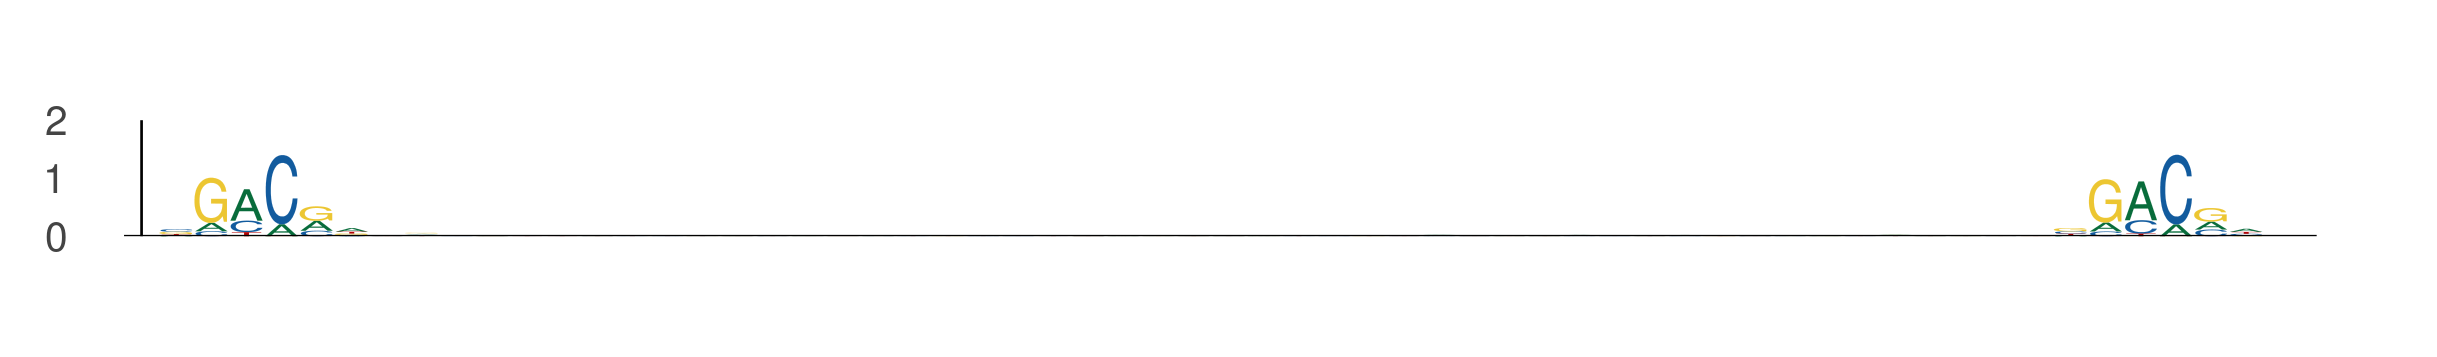

The file beside this chart, header and first rows:
seq_index, start_position, end_position, is_reversed_complement
2840, 73, 79, 0
2840, 127, 133, 0
2449, 67, 73, 0
2449, 121, 127, 0
5857, 49, 55, 0
5857, 103, 109, 0
1603, 53, 59, 0
1603, 107, 113, 0
936, 95, 101, 0
936, 149, 155, 0
3422, 12, 18, 0
3422, 66, 72, 0
4671, 40, 46, 0
4671, 94, 100, 0
3727, 60, 66, 0
3727, 114, 120, 0
5839, 68, 74, 0
5839, 122, 128, 0
4917, 38, 44, 0
4917, 92, 98, 0
4155, 38, 44, 0
4155, 92, 98, 0
1044, 59, 65, 0
1044, 113, 119, 0
3855, 46, 52, 0
3855, 100, 106, 0
1231, 53, 59, 0
1231, 107, 113, 0
1231, 2, 8, 0
1231, 56, 62, 0
366, 74, 80, 0
366, 128, 134, 0
2238, 10, 16, 0
2238, 64, 70, 0
3446, 108, 114, 0
3446, 162, 168, 0
1457, 68, 74, 0
1457, 122, 128, 0
5048, 5, 11, 0
5048, 59, 65, 0
4044, 107, 113, 0
4044, 161, 167, 0
5224, 95, 101, 0
5224, 149, 155, 0
701, 42, 48, 0
701, 96, 102, 0
5729, 59, 65, 0
5729, 113, 119, 0
5729, 5, 11, 0
5729, 59, 65, 0
3772, 12, 18, 0
3772, 66, 72, 0
1871, 95, 101, 0
1871, 149, 155, 0
1102, 57, 63, 0
1102, 111, 117, 0
533, 69, 75, 0
533, 123, 129, 0
3116, 98, 104, 0
3116, 152, 158, 0
... 974 more rows
